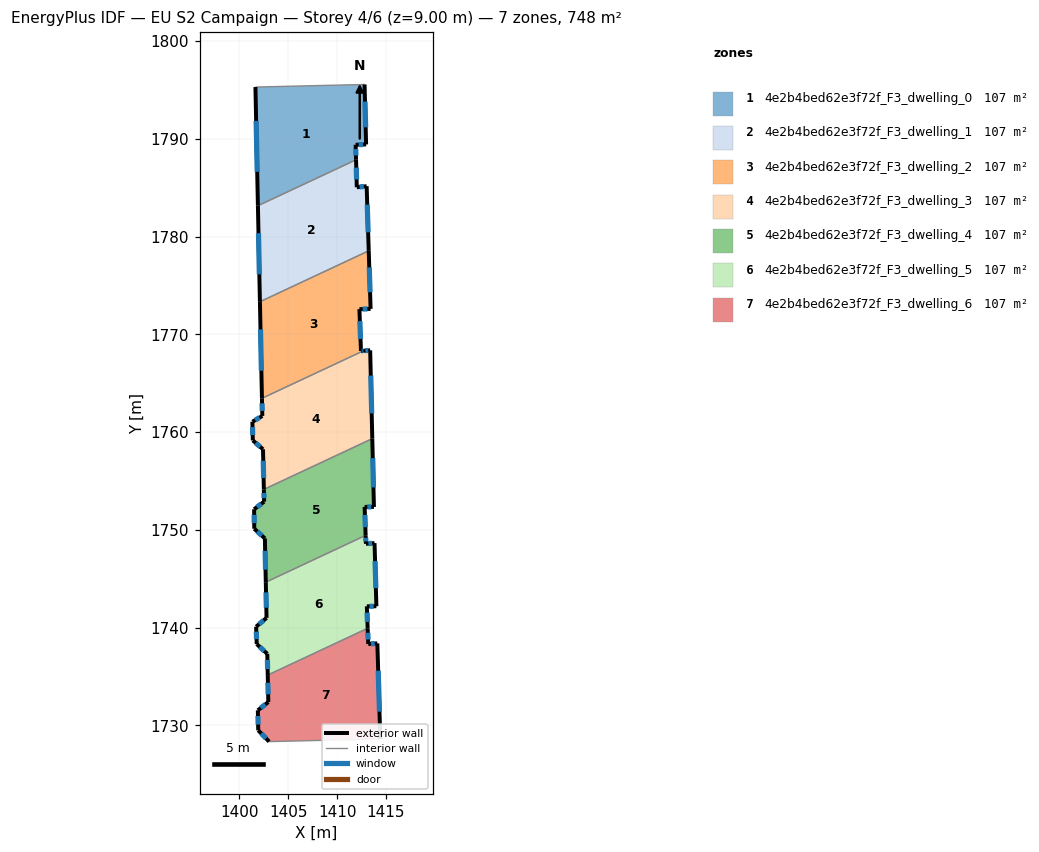
=== STOREY PLAN SPEC (per zone: floor XY polygon, exterior-wall plan segments, windows/doors) ===
zone 1: 4e2b4bed62e3f72f_F3_dwelling_0  (106.9 m²)
  floor: (1412.81, 1795.57) (1412.97, 1789.43) (1411.90, 1789.40) (1411.94, 1787.87) (1401.90, 1783.16) (1401.64, 1795.31)
  exterior wall: (1401.64, 1795.31) – (1401.90, 1783.16)  [12.1 m]
    window: (1401.71, 1791.84) – (1401.82, 1786.63)  [6.7 m²]
  exterior wall: (1412.97, 1789.43) – (1412.81, 1795.57)  [6.1 m]
    window: (1412.92, 1791.19) – (1412.85, 1793.82)  [3.4 m²]
  exterior wall: (1411.90, 1789.40) – (1412.97, 1789.43)  [1.1 m]
    window: (1412.20, 1789.41) – (1412.66, 1789.42)  [0.6 m²]
  exterior wall: (1411.94, 1787.87) – (1411.90, 1789.40)  [1.5 m]
    window: (1411.93, 1788.30) – (1411.91, 1788.96)  [0.8 m²]
  interior walls: 2
zone 2: 4e2b4bed62e3f72f_F3_dwelling_1  (106.9 m²)
  floor: (1411.94, 1787.87) (1412.01, 1785.05) (1413.02, 1785.16) (1413.23, 1778.55) (1402.10, 1773.34) (1401.90, 1783.16)
  exterior wall: (1401.90, 1783.16) – (1402.10, 1773.34)  [9.8 m]
    window: (1401.95, 1780.36) – (1402.04, 1776.14)  [5.4 m²]
  exterior wall: (1412.01, 1785.05) – (1411.94, 1787.87)  [2.8 m]
    window: (1411.99, 1785.86) – (1411.96, 1787.06)  [1.5 m²]
  exterior wall: (1413.02, 1785.16) – (1412.01, 1785.05)  [1.0 m]
    window: (1412.73, 1785.13) – (1412.30, 1785.08)  [0.6 m²]
  exterior wall: (1413.23, 1778.55) – (1413.02, 1785.16)  [6.6 m]
    window: (1413.17, 1780.44) – (1413.08, 1783.27)  [3.6 m²]
  interior walls: 2
zone 3: 4e2b4bed62e3f72f_F3_dwelling_2  (106.9 m²)
  floor: (1413.23, 1778.55) (1413.43, 1772.61) (1412.28, 1772.58) (1412.44, 1768.31) (1412.70, 1768.32) (1402.31, 1763.46) (1402.10, 1773.34)
  exterior wall: (1412.70, 1768.32) – (1412.44, 1768.31)  [0.3 m]
    window: (1412.62, 1768.32) – (1412.51, 1768.31)  [0.1 m²]
  exterior wall: (1402.10, 1773.34) – (1402.31, 1763.46)  [9.9 m]
    window: (1402.16, 1770.51) – (1402.25, 1766.28)  [5.4 m²]
  exterior wall: (1413.43, 1772.61) – (1413.23, 1778.55)  [5.9 m]
    window: (1413.37, 1774.31) – (1413.29, 1776.85)  [3.3 m²]
  exterior wall: (1412.28, 1772.58) – (1413.43, 1772.61)  [1.1 m]
    window: (1412.61, 1772.59) – (1413.10, 1772.60)  [0.6 m²]
  exterior wall: (1412.44, 1768.31) – (1412.28, 1772.58)  [4.3 m]
    window: (1412.39, 1769.53) – (1412.33, 1771.36)  [2.4 m²]
  interior walls: 2
zone 4: 4e2b4bed62e3f72f_F3_dwelling_3  (106.9 m²)
  floor: (1413.38, 1768.37) (1413.60, 1759.33) (1402.50, 1754.14) (1402.42, 1758.25) (1401.38, 1759.15) (1401.33, 1761.06) (1402.35, 1761.66) (1402.31, 1763.46) (1412.70, 1768.32)
  exterior wall: (1402.42, 1758.25) – (1402.50, 1754.14)  [4.1 m]
    window: (1402.44, 1757.07) – (1402.48, 1755.31)  [2.3 m²]
  exterior wall: (1401.38, 1759.15) – (1402.42, 1758.25)  [1.4 m]
    window: (1401.67, 1758.89) – (1402.12, 1758.50)  [0.8 m²]
  exterior wall: (1401.33, 1761.06) – (1401.38, 1759.15)  [1.9 m]
    window: (1401.34, 1760.52) – (1401.36, 1759.70)  [1.1 m²]
  exterior wall: (1402.35, 1761.66) – (1401.33, 1761.06)  [1.2 m]
    window: (1402.06, 1761.49) – (1401.62, 1761.23)  [0.6 m²]
  exterior wall: (1402.31, 1763.46) – (1402.35, 1761.66)  [1.8 m]
    window: (1402.32, 1762.94) – (1402.34, 1762.17)  [1.0 m²]
  exterior wall: (1413.38, 1768.37) – (1412.70, 1768.32)  [0.7 m]
    window: (1413.19, 1768.35) – (1412.89, 1768.34)  [0.4 m²]
  exterior wall: (1413.60, 1759.33) – (1413.38, 1768.37)  [9.0 m]
    window: (1413.54, 1761.91) – (1413.44, 1765.79)  [5.0 m²]
  interior walls: 2
zone 5: 4e2b4bed62e3f72f_F3_dwelling_4  (106.9 m²)
  floor: (1413.60, 1759.33) (1413.77, 1752.35) (1412.81, 1752.35) (1412.92, 1749.44) (1402.70, 1744.65) (1402.61, 1749.13) (1401.52, 1750.12) (1401.51, 1752.11) (1402.53, 1752.88) (1402.50, 1754.14)
  exterior wall: (1402.61, 1749.13) – (1402.70, 1744.65)  [4.5 m]
    window: (1402.64, 1747.85) – (1402.68, 1745.93)  [2.5 m²]
  exterior wall: (1401.52, 1750.12) – (1402.61, 1749.13)  [1.5 m]
    window: (1401.83, 1749.83) – (1402.30, 1749.41)  [0.8 m²]
  exterior wall: (1401.51, 1752.11) – (1401.52, 1750.12)  [2.0 m]
    window: (1401.51, 1751.54) – (1401.52, 1750.69)  [1.1 m²]
  exterior wall: (1402.53, 1752.88) – (1401.51, 1752.11)  [1.3 m]
    window: (1402.24, 1752.66) – (1401.80, 1752.33)  [0.7 m²]
  exterior wall: (1402.50, 1754.14) – (1402.53, 1752.88)  [1.3 m]
    window: (1402.51, 1753.78) – (1402.52, 1753.24)  [0.7 m²]
  exterior wall: (1413.77, 1752.35) – (1413.60, 1759.33)  [7.0 m]
    window: (1413.72, 1754.34) – (1413.65, 1757.34)  [3.9 m²]
  exterior wall: (1412.81, 1752.35) – (1413.77, 1752.35)  [1.0 m]
    window: (1413.09, 1752.35) – (1413.49, 1752.35)  [0.5 m²]
  exterior wall: (1412.92, 1749.44) – (1412.81, 1752.35)  [2.9 m]
    window: (1412.89, 1750.27) – (1412.84, 1751.52)  [1.6 m²]
  interior walls: 2
zone 6: 4e2b4bed62e3f72f_F3_dwelling_5  (106.9 m²)
  floor: (1413.83, 1748.65) (1414.02, 1742.19) (1413.04, 1742.18) (1413.12, 1739.93) (1402.90, 1735.14) (1402.86, 1737.32) (1401.77, 1738.32) (1401.72, 1740.10) (1402.78, 1741.00) (1402.70, 1744.65) (1412.92, 1749.44) (1412.95, 1748.57)
  exterior wall: (1413.04, 1742.18) – (1414.02, 1742.19)  [1.0 m]
    window: (1413.32, 1742.18) – (1413.74, 1742.18)  [0.5 m²]
  exterior wall: (1413.12, 1739.93) – (1413.04, 1742.18)  [2.3 m]
    window: (1413.10, 1740.57) – (1413.06, 1741.54)  [1.2 m²]
  exterior wall: (1402.86, 1737.32) – (1402.90, 1735.14)  [2.2 m]
    window: (1402.87, 1736.70) – (1402.89, 1735.76)  [1.2 m²]
  exterior wall: (1401.77, 1738.32) – (1402.86, 1737.32)  [1.5 m]
    window: (1402.08, 1738.03) – (1402.55, 1737.60)  [0.8 m²]
  exterior wall: (1401.72, 1740.10) – (1401.77, 1738.32)  [1.8 m]
    window: (1401.73, 1739.59) – (1401.76, 1738.82)  [1.0 m²]
  exterior wall: (1402.78, 1741.00) – (1401.72, 1740.10)  [1.4 m]
    window: (1402.47, 1740.74) – (1402.02, 1740.35)  [0.8 m²]
  exterior wall: (1402.70, 1744.65) – (1402.78, 1741.00)  [3.7 m]
    window: (1402.72, 1743.61) – (1402.76, 1742.04)  [2.0 m²]
  exterior wall: (1412.95, 1748.57) – (1412.92, 1749.44)  [0.9 m]
    window: (1412.94, 1748.82) – (1412.93, 1749.19)  [0.5 m²]
  exterior wall: (1413.83, 1748.65) – (1412.95, 1748.57)  [0.9 m]
    window: (1413.58, 1748.63) – (1413.20, 1748.59)  [0.5 m²]
  exterior wall: (1414.02, 1742.19) – (1413.83, 1748.65)  [6.5 m]
    window: (1413.96, 1744.03) – (1413.88, 1746.80)  [3.6 m²]
  interior walls: 2
zone 7: 4e2b4bed62e3f72f_F3_dwelling_6  (106.9 m²)
  floor: (1413.12, 1739.93) (1413.18, 1738.33) (1414.11, 1738.38) (1414.42, 1728.61) (1403.04, 1728.34) (1401.93, 1729.49) (1401.89, 1731.54) (1402.96, 1732.38) (1402.90, 1735.14)
  exterior wall: (1401.93, 1729.49) – (1403.04, 1728.34)  [1.6 m]
    window: (1402.25, 1729.16) – (1402.72, 1728.67)  [0.9 m²]
  exterior wall: (1401.89, 1731.54) – (1401.93, 1729.49)  [2.0 m]
    window: (1401.90, 1730.96) – (1401.92, 1730.08)  [1.1 m²]
  exterior wall: (1402.96, 1732.38) – (1401.89, 1731.54)  [1.4 m]
    window: (1402.65, 1732.14) – (1402.20, 1731.78)  [0.8 m²]
  exterior wall: (1402.90, 1735.14) – (1402.96, 1732.38)  [2.8 m]
    window: (1402.92, 1734.35) – (1402.94, 1733.17)  [1.5 m²]
  exterior wall: (1413.18, 1738.33) – (1413.12, 1739.93)  [1.6 m]
    window: (1413.17, 1738.78) – (1413.14, 1739.47)  [0.9 m²]
  exterior wall: (1414.11, 1738.38) – (1413.18, 1738.33)  [0.9 m]
    window: (1413.85, 1738.37) – (1413.45, 1738.34)  [0.5 m²]
  exterior wall: (1414.42, 1728.61) – (1414.11, 1738.38)  [9.8 m]
    window: (1414.33, 1731.40) – (1414.20, 1735.59)  [5.4 m²]
  interior walls: 2

=== DERIVED (storey summary) ===
Building: EU S2 Campaign
Storey: 4 of 6  (floor level z = 9.00 m)
Storey gross floor area: 748.4 m²
Zones on this storey: 7
  - 4e2b4bed62e3f72f_F3_dwelling_0: floor 106.9 m²; exterior wall 20.9 m (62.7 m²); 4 window(s) 11.5 m²; WWR 18.4%
  - 4e2b4bed62e3f72f_F3_dwelling_1: floor 106.9 m²; exterior wall 20.3 m (60.8 m²); 4 window(s) 11.2 m²; WWR 18.4%
  - 4e2b4bed62e3f72f_F3_dwelling_2: floor 106.9 m²; exterior wall 21.5 m (64.5 m²); 5 window(s) 11.9 m²; WWR 18.4%
  - 4e2b4bed62e3f72f_F3_dwelling_3: floor 106.9 m²; exterior wall 20.1 m (60.3 m²); 7 window(s) 11.1 m²; WWR 18.4%
  - 4e2b4bed62e3f72f_F3_dwelling_4: floor 106.9 m²; exterior wall 21.3 m (64.0 m²); 8 window(s) 11.8 m²; WWR 18.4%
  - 4e2b4bed62e3f72f_F3_dwelling_5: floor 106.9 m²; exterior wall 21.9 m (65.8 m²); 10 window(s) 12.1 m²; WWR 18.4%
  - 4e2b4bed62e3f72f_F3_dwelling_6: floor 106.9 m²; exterior wall 20.1 m (60.3 m²); 7 window(s) 11.1 m²; WWR 18.4%
Zone adjacency (shared interzone walls):
  - 4e2b4bed62e3f72f_F3_dwelling_0 ↔ 4e2b4bed62e3f72f_F3_dwelling_1
  - 4e2b4bed62e3f72f_F3_dwelling_1 ↔ 4e2b4bed62e3f72f_F3_dwelling_2
  - 4e2b4bed62e3f72f_F3_dwelling_2 ↔ 4e2b4bed62e3f72f_F3_dwelling_3
  - 4e2b4bed62e3f72f_F3_dwelling_3 ↔ 4e2b4bed62e3f72f_F3_dwelling_4
  - 4e2b4bed62e3f72f_F3_dwelling_4 ↔ 4e2b4bed62e3f72f_F3_dwelling_5
  - 4e2b4bed62e3f72f_F3_dwelling_5 ↔ 4e2b4bed62e3f72f_F3_dwelling_6